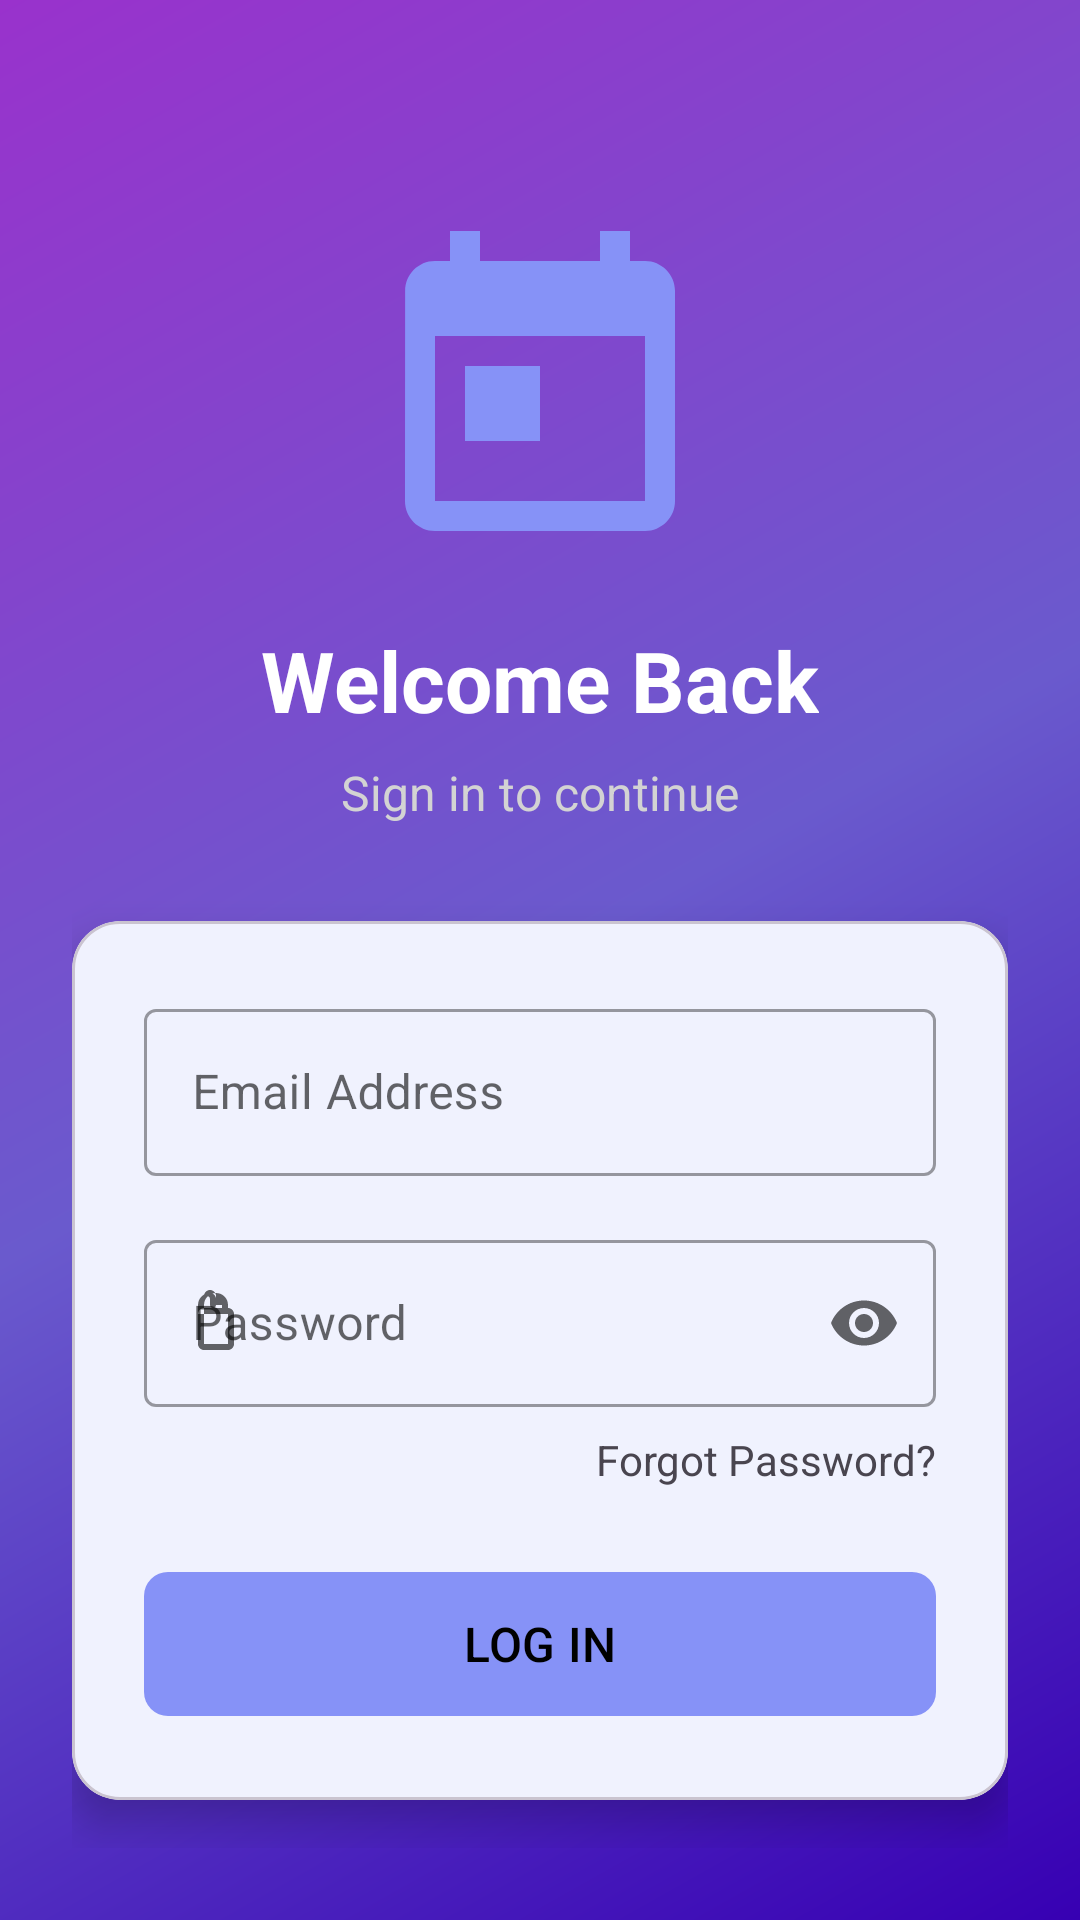

Reconstruct the res/layout file that produces this screen, plus the resources it refers to.
<!-- AndroidManifest.xml: application theme Theme.DayPlanner -->
<!-- res/layout/activity_email_login.xml -->
<?xml version="1.0" encoding="utf-8"?>
<androidx.constraintlayout.widget.ConstraintLayout xmlns:android="http://schemas.android.com/apk/res/android"
    xmlns:app="http://schemas.android.com/apk/res-auto"
    xmlns:tools="http://schemas.android.com/tools"
    android:id="@+id/main"
    android:layout_width="match_parent"
    android:layout_height="match_parent"
    android:background="@drawable/gradient_bg"
    android:padding="24dp"
    tools:context=".auth.login.EmailLoginActivity">

    <ImageView
        android:id="@+id/logo"
        android:layout_width="120dp"
        android:layout_height="120dp"
        android:layout_marginTop="48dp"
        android:contentDescription="App Logo"
        android:background="@drawable/app_logo2"
        app:layout_constraintEnd_toEndOf="parent"
        app:layout_constraintStart_toStartOf="parent"
        app:layout_constraintTop_toTopOf="parent" />

    <TextView
        android:id="@+id/title_text"
        android:layout_width="wrap_content"
        android:layout_height="wrap_content"
        android:layout_marginTop="16dp"
        android:text="Welcome Back"
        android:textColor="@color/white"
        android:textSize="28sp"
        android:textStyle="bold"
        app:layout_constraintEnd_toEndOf="parent"
        app:layout_constraintStart_toStartOf="parent"
        app:layout_constraintTop_toBottomOf="@+id/logo" />

    <TextView
        android:id="@+id/subtitle_text"
        android:layout_width="wrap_content"
        android:layout_height="wrap_content"
        android:layout_marginTop="8dp"
        android:text="Sign in to continue"
        android:textColor="@color/light_gray"
        android:textSize="16sp"
        app:layout_constraintEnd_toEndOf="parent"
        app:layout_constraintStart_toStartOf="parent"
        app:layout_constraintTop_toBottomOf="@+id/title_text" />

    <com.google.android.material.card.MaterialCardView
        android:id="@+id/card_login"
        android:layout_width="match_parent"
        android:layout_height="wrap_content"
        android:layout_marginTop="32dp"
        app:cardCornerRadius="16dp"
        app:cardElevation="8dp"
        app:layout_constraintEnd_toEndOf="parent"
        app:layout_constraintStart_toStartOf="parent"
        app:layout_constraintTop_toBottomOf="@+id/subtitle_text">

        <LinearLayout
            android:layout_width="match_parent"
            android:layout_height="wrap_content"
            android:orientation="vertical"
            android:padding="24dp">

            <com.google.android.material.textfield.TextInputLayout
                android:id="@+id/layout_email"
                style="@style/Widget.MaterialComponents.TextInputLayout.OutlinedBox"
                android:layout_width="match_parent"
                android:layout_height="wrap_content"
                android:hint="Email Address"
                app:startIconDrawable="@drawable/baseline_email_24">

                <com.google.android.material.textfield.TextInputEditText
                    android:id="@+id/edit_email"
                    android:layout_width="match_parent"
                    android:layout_height="wrap_content"
                    android:inputType="textEmailAddress" />
            </com.google.android.material.textfield.TextInputLayout>

            <com.google.android.material.textfield.TextInputLayout
                android:id="@+id/layout_password"
                style="@style/Widget.MaterialComponents.TextInputLayout.OutlinedBox"
                android:layout_width="match_parent"
                android:layout_height="wrap_content"
                android:layout_marginTop="16dp"
                android:hint="Password"
                app:endIconMode="password_toggle"
                app:startIconDrawable="@drawable/ic_lock">

                <com.google.android.material.textfield.TextInputEditText
                    android:id="@+id/edit_password"
                    android:layout_width="match_parent"
                    android:layout_height="wrap_content"
                    android:inputType="textPassword" />
            </com.google.android.material.textfield.TextInputLayout>

            <TextView
                android:id="@+id/forgot_password"
                android:layout_width="wrap_content"
                android:layout_height="wrap_content"
                android:layout_gravity="end"
                android:layout_marginTop="8dp"
                android:text="Forgot Password?"
                android:textSize="14sp" />

            <com.google.android.material.button.MaterialButton
                android:id="@+id/btn_login"
                android:layout_width="match_parent"
                android:layout_height="56dp"
                android:layout_marginTop="24dp"
                android:text="LOG IN"
                android:textSize="16sp"
                app:cornerRadius="8dp" />
        </LinearLayout>
    </com.google.android.material.card.MaterialCardView>

    <LinearLayout
        android:layout_width="wrap_content"
        android:layout_height="wrap_content"
        android:layout_marginBottom="32dp"
        android:orientation="horizontal"
        app:layout_constraintBottom_toBottomOf="parent"
        app:layout_constraintEnd_toEndOf="parent"
        app:layout_constraintStart_toStartOf="parent">

        <TextView
            android:layout_width="wrap_content"
            android:layout_height="wrap_content"
            android:text="Don't have an account? "
            android:textColor="@color/light_gray"
            android:textSize="16sp" />

        <TextView
            android:id="@+id/btn_signin"
            android:layout_width="wrap_content"
            android:layout_height="wrap_content"
            android:text="Sign Up"
            android:textColor="@color/lavender"
            android:textSize="16sp"
            android:textStyle="bold" />
    </LinearLayout>

    <Button
        android:id="@+id/btn_send_verification"
        android:layout_width="wrap_content"
        android:layout_height="wrap_content"
        android:layout_marginTop="24dp"
        android:text="Resend Verification"
        android:textColor="@color/white"
        android:background="?attr/selectableItemBackground"
        app:layout_constraintEnd_toEndOf="parent"
        app:layout_constraintStart_toStartOf="parent"
        app:layout_constraintTop_toBottomOf="@+id/card_login" />

</androidx.constraintlayout.widget.ConstraintLayout>
<!-- resources referenced by this layout -->
<resources>
  <color name="lavender">#8692f7</color>
  <color name="light_gray">#D3D3D3</color>
  <color name="white">#FFFFFFFF</color>
  <!-- drawable app_logo2 (drawable) -->
  <vector xmlns:android="http://schemas.android.com/apk/res/android" android:height="24dp" android:tint="#8692F7" android:viewportHeight="24" android:viewportWidth="24" android:width="24dp">
        
      <path android:fillColor="@android:color/white" android:pathData="M19,3h-1L18,1h-2v2L8,3L8,1L6,1v2L5,3c-1.11,0 -1.99,0.9 -1.99,2L3,19c0,1.1 0.89,2 2,2h14c1.1,0 2,-0.9 2,-2L21,5c0,-1.1 -0.9,-2 -2,-2zM19,19L5,19L5,8h14v11zM7,10h5v5L7,15z"/>
      
  </vector>
  <!-- drawable gradient_bg (drawable) -->
  <?xml version="1.0" encoding="utf-8"?>
  <shape xmlns:android="http://schemas.android.com/apk/res/android"
      android:shape="rectangle">
      <gradient
          android:startColor="#3700B3"
          android:centerColor="#6A5ACD"
          android:endColor="#9932CC"
          android:angle="135"
          android:type="linear"
          android:gradientRadius="100%p" />
  </shape>
  <!-- drawable ic_lock (drawable) -->
  <?xml version="1.0" encoding="utf-8"?>
  <vector xmlns:android="http://schemas.android.com/apk/res/android"
      android:width="24dp"
      android:height="24dp"
      android:viewportWidth="24"
      android:viewportHeight="24">
  
      
      <path
          android:fillColor="#000000"
          android:pathData="M12,2C9.79,2 8,3.79 8,6V9H6V6C6,3.79 7.79,2 10,2C11.1,2 12,2.9 12,3.99V5.99C12,6.55 11.55,7 11,7C10.45,7 10,6.55 10,5.99V3.99C10,3.45 9.55,3 9,3C8.45,3 8,3.45 8,3C8,1.9 8.9,1 10,1C11.1,1 12,1.9 12,3V6H14V9H16V6C16,3.79 14.21,2 12,2ZM6,9V19C6,20.1 6.9,21 8,21H16C17.1,21 18,20.1 18,19V9C18,7.9 17.1,7 16,7H8C6.9,7 6,7.9 6,9ZM8,9H16V19H8V9Z"/>
  </vector>
  <style name="Theme.DayPlanner" parent="Base.Theme.DayPlanner" />
  <style name="Base.Theme.DayPlanner" parent="Theme.Material3.DayNight.NoActionBar">
          <item name="colorPrimary">@color/lavender</item>
          <item name="colorOnPrimary">@color/colorOnPrimaryLight</item>
          <item name="colorPrimaryVariant">@color/lavender</item>
          <item name="colorSecondary">@color/colorSecondaryLight</item>
          <item name="colorOnSecondary">@color/colorOnSecondaryLight</item>
          <item name="colorSecondaryVariant">@color/colorSecondaryVariantLight</item>
          <item name="colorSurface">@color/colorSurfaceLight</item>
          <item name="colorOnSurface">@color/colorOnSurfaceLight</item>
          <item name="colorOnBackground">@color/colorOnBackgroundLight</item>
          <item name="colorError">@color/colorErrorLight</item>
          <item name="buttonStyle">@style/CustomButtonStyle</item>
      </style>
  <color name="colorOnPrimaryLight">#000000</color>
  <color name="colorSecondaryLight">#00BCD4</color>
  <color name="colorOnSecondaryLight">#FFFFFF</color>
  <color name="colorSecondaryVariantLight">#FFEB3B</color>
  <color name="colorSurfaceLight">#FFFFFF</color>
  <color name="colorOnSurfaceLight">#000000</color>
  <color name="colorOnBackgroundLight">#000000</color>
  <color name="colorErrorLight">#D32F2F</color>
  <style name="CustomButtonStyle">
              <item name="android:background">@drawable/rounded_button</item>
              <item name="android:textColor">@android:color/white</item>
              <item name="android:textSize">16sp</item>
              <item name="android:paddingStart">16dp</item>
              <item name="android:paddingEnd">16dp</item>
              <item name="android:paddingTop">8dp</item>
              <item name="android:paddingBottom">8dp</item>
          </style>
  <!-- drawable rounded_button (drawable) -->
  <?xml version="1.0" encoding="utf-8"?>
  <shape xmlns:android="http://schemas.android.com/apk/res/android">
      
      <solid android:color="#6200EE" /> 
  
      
      <corners android:radius="8dp" /> 
  
      
      <stroke android:color="#ffffff" android:width="2dp" />
  </shape>
</resources>
